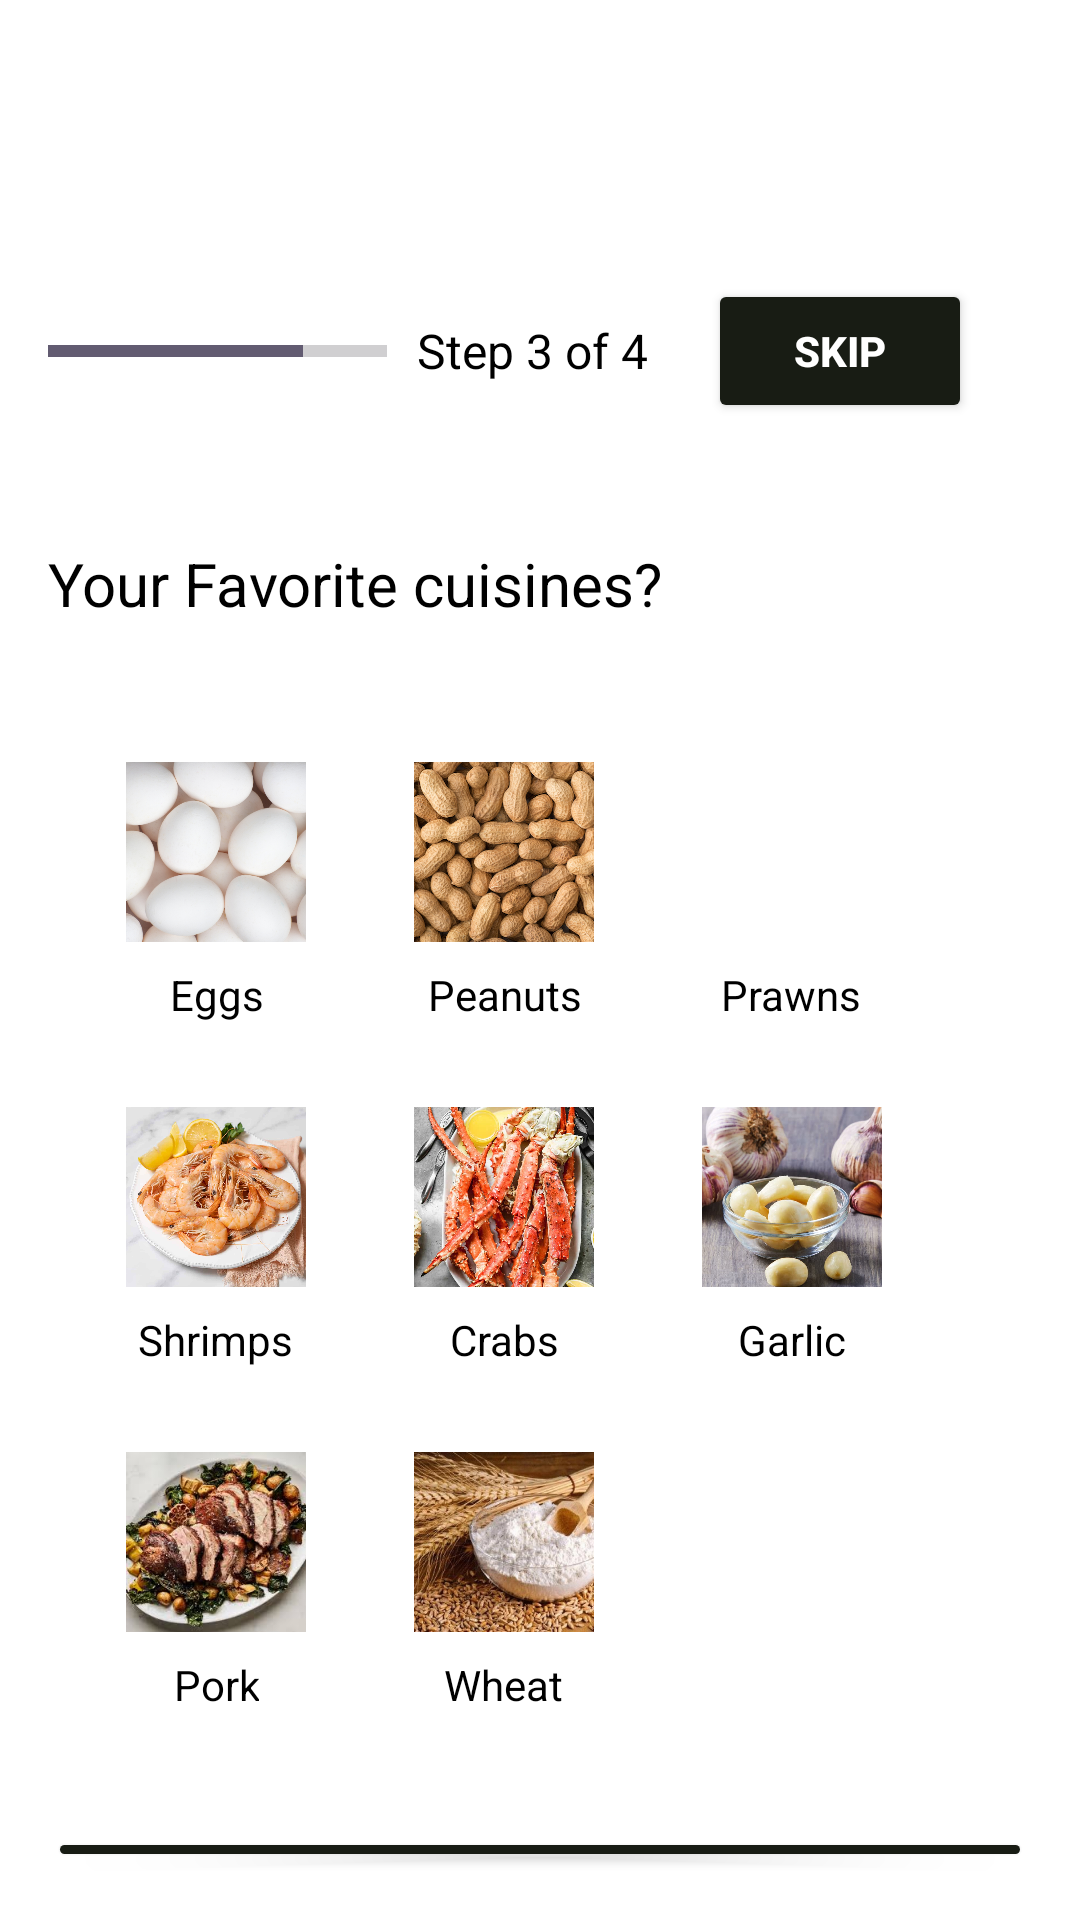

Reconstruct the res/layout file that produces this screen, plus the resources it refers to.
<!-- AndroidManifest.xml: application theme Theme.Recipeez -->
<!-- res/layout/activity_allergy_screen.xml -->
<?xml version="1.0" encoding="utf-8"?>
<LinearLayout xmlns:android="http://schemas.android.com/apk/res/android"
    xmlns:app="http://schemas.android.com/apk/res-auto"
    xmlns:tools="http://schemas.android.com/tools"
    android:id="@+id/mainLayout"
    android:layout_width="match_parent"
    android:layout_height="match_parent"
    android:background="@color/white"
    android:orientation="vertical"
    android:padding="16dp"
    tools:context=".view.activities.AllergyScreen">

    
    <ImageButton
        android:id="@+id/backButton"
        android:layout_width="61dp"
        android:layout_height="57dp"
        android:layout_gravity="start"
        android:background="@null"
        android:contentDescription="Back"
        android:padding="8dp"
        android:src="@drawable/arrowleft" />
    
    <LinearLayout
        android:layout_width="match_parent"
        android:layout_height="wrap_content"
        android:gravity="center_vertical"
        android:orientation="horizontal">

        
        <ProgressBar
            style="@android:style/Widget.DeviceDefault.Light.ProgressBar.Horizontal"
            android:layout_width="0dp"
            android:layout_height="wrap_content"
            android:layout_weight="1"
            android:indeterminate="false"
            android:max="100"
            android:progress="75" />
        

        
        <TextView
            android:layout_width="wrap_content"
            android:layout_height="wrap_content"
            android:layout_marginStart="10dp"
            android:text="Step 3 of 4"
            android:textColor="#000000"
            android:textSize="16sp" />

        
        <Button
            android:id="@+id/skipButton"
            android:layout_width="wrap_content"
            android:layout_height="wrap_content"
            android:layout_margin="20dp"
            android:layout_marginTop="2dp"
            android:layout_marginEnd="16dp"
            android:backgroundTint="@color/btnActive"
            android:text="Skip"
            android:textColor="#FFFFFF"
            android:textSize="14sp"
            android:textStyle="bold"
            app:layout_constraintEnd_toEndOf="parent"
            app:layout_constraintTop_toBottomOf="@id/progressBarContainer" />
    </LinearLayout>

    
    <TextView
        android:layout_width="wrap_content"
        android:layout_height="wrap_content"
        android:layout_marginTop="20dp"
        android:text="Your Favorite cuisines?"
        android:textColor="#000000"
        android:textSize="20sp" />

    
    <GridLayout
        android:id="@+id/cuisineGrid"
        android:layout_width="300dp"
        android:layout_height="wrap_content"
        android:layout_marginTop="20dp"
        android:alignmentMode="alignMargins"
        android:clipChildren="false"
        android:clipToPadding="false"
        android:columnCount="3"
        android:padding="8dp"
        android:rowCount="3">

        
        <LinearLayout
            android:layout_width="wrap_content"
            android:layout_height="wrap_content"
            android:gravity="center"
            android:orientation="vertical"
            android:padding="10dp">

            <ImageButton
                android:id="@+id/eggsAllergy"
                android:layout_width="60dp"
                android:layout_height="60dp"
                android:layout_margin="8dp"
                android:background="@null"
                android:contentDescription="Eggs"
                android:scaleType="centerCrop"
                android:src="@drawable/eggs" />

            <TextView
                android:layout_width="wrap_content"
                android:layout_height="wrap_content"
                android:layout_gravity="center_horizontal"
                android:gravity="center"
                android:text="Eggs"
                android:textColor="#000000"
                android:textSize="14sp" />
        </LinearLayout>

        
        <LinearLayout
            android:layout_width="wrap_content"
            android:layout_height="wrap_content"
            android:gravity="center"
            android:orientation="vertical"
            android:padding="10dp">

            <ImageButton
                android:id="@+id/peanutsAllergy"
                android:layout_width="60dp"
                android:layout_height="60dp"
                android:layout_margin="8dp"
                android:background="@null"
                android:contentDescription="Peanuts"
                android:scaleType="centerCrop"
                android:src="@drawable/peanuts" />

            <TextView
                android:layout_width="wrap_content"
                android:layout_height="wrap_content"
                android:layout_gravity="center_horizontal"
                android:gravity="center"
                android:text="Peanuts"
                android:textColor="#000000"
                android:textSize="14sp" />
        </LinearLayout>

        <LinearLayout
            android:layout_width="wrap_content"
            android:layout_height="wrap_content"
            android:gravity="center"
            android:orientation="vertical"
            android:padding="10dp">

            <ImageButton
                android:id="@+id/prawnsAllergy"
                android:layout_width="60dp"
                android:layout_height="60dp"
                android:layout_margin="8dp"
                android:background="@null"
                android:contentDescription="Prawns"
                android:scaleType="centerCrop"
                android:src="@drawable/prawns" />

            <TextView
                android:layout_width="wrap_content"
                android:layout_height="wrap_content"
                android:layout_gravity="center_horizontal"
                android:gravity="center"
                android:text="Prawns"
                android:textColor="#000000"
                android:textSize="14sp" />
        </LinearLayout>

        <LinearLayout
            android:layout_width="wrap_content"
            android:layout_height="wrap_content"
            android:gravity="center"
            android:orientation="vertical"
            android:padding="10dp">

            <ImageButton
                android:id="@+id/shrimpsAllergy"
                android:layout_width="60dp"
                android:layout_height="60dp"
                android:layout_margin="8dp"
                android:background="@null"
                android:contentDescription="Shrimps"
                android:scaleType="centerCrop"
                android:src="@drawable/shrimps" />

            <TextView
                android:layout_width="wrap_content"
                android:layout_height="wrap_content"
                android:layout_gravity="center_horizontal"
                android:gravity="center"
                android:text="Shrimps"
                android:textColor="#000000"
                android:textSize="14sp" />
        </LinearLayout>

        <LinearLayout
            android:layout_width="wrap_content"
            android:layout_height="wrap_content"
            android:gravity="center"
            android:orientation="vertical"
            android:padding="10dp">

            <ImageButton
                android:id="@+id/crabsAllergy"
                android:layout_width="60dp"
                android:layout_height="60dp"
                android:layout_margin="8dp"
                android:background="@null"
                android:contentDescription="Crabs"
                android:scaleType="centerCrop"
                android:src="@drawable/crabs" />

            <TextView
                android:layout_width="wrap_content"
                android:layout_height="wrap_content"
                android:layout_gravity="center_horizontal"
                android:gravity="center"
                android:text="Crabs"
                android:textColor="#000000"
                android:textSize="14sp" />
        </LinearLayout>

        <LinearLayout
            android:layout_width="wrap_content"
            android:layout_height="wrap_content"
            android:gravity="center"
            android:orientation="vertical"
            android:padding="10dp">

            <ImageButton
                android:id="@+id/garlicAllergy"
                android:layout_width="60dp"
                android:layout_height="60dp"
                android:layout_margin="8dp"
                android:background="@null"
                android:contentDescription="Garlic"
                android:scaleType="centerCrop"
                android:src="@drawable/garlic" />

            <TextView
                android:layout_width="wrap_content"
                android:layout_height="wrap_content"
                android:layout_gravity="center_horizontal"
                android:gravity="center"
                android:text="Garlic"
                android:textColor="#000000"
                android:textSize="14sp" />
        </LinearLayout>

        <LinearLayout
            android:layout_width="wrap_content"
            android:layout_height="wrap_content"
            android:gravity="center"
            android:orientation="vertical"
            android:padding="10dp">

            <ImageButton
                android:id="@+id/porkAllergy"
                android:layout_width="60dp"
                android:layout_height="60dp"
                android:layout_margin="8dp"
                android:background="@null"
                android:contentDescription="Pork"
                android:scaleType="centerCrop"
                android:src="@drawable/pork" />

            <TextView
                android:layout_width="wrap_content"
                android:layout_height="wrap_content"
                android:layout_gravity="center_horizontal"
                android:gravity="center"
                android:text="Pork"
                android:textColor="#000000"
                android:textSize="14sp" />
        </LinearLayout>

        <LinearLayout
            android:layout_width="wrap_content"
            android:layout_height="wrap_content"
            android:gravity="center"
            android:orientation="vertical"
            android:padding="10dp">

            <ImageButton
                android:id="@+id/wheatAllergy"
                android:layout_width="60dp"
                android:layout_height="60dp"
                android:layout_margin="8dp"
                android:background="@null"
                android:contentDescription="Wheat"
                android:scaleType="centerCrop"
                android:src="@drawable/wheat" />

            <TextView
                android:layout_width="wrap_content"
                android:layout_height="wrap_content"
                android:layout_gravity="center_horizontal"
                android:gravity="center"
                android:text="Wheat"
                android:textColor="#000000"
                android:textSize="14sp" />
        </LinearLayout>
        

    </GridLayout>


    
    <Button
        android:id="@+id/continueButton"
        android:layout_width="match_parent"
        android:layout_height="wrap_content"
        android:layout_marginTop="20dp"
        android:backgroundTint="@color/btnActive"
        android:text="Continue"
        android:textColor="#FFFFFF" />
</LinearLayout>
<!-- resources referenced by this layout -->
<resources>
  <color name="btnActive">#181C14</color>
  <color name="white">#FFFFFFFF</color>
  <!-- drawable crabs: png bitmap (drawable, 87795 bytes) -->
  <!-- drawable eggs: png bitmap (drawable, 294498 bytes) -->
  <!-- drawable garlic: png bitmap (drawable, 53573 bytes) -->
  <!-- drawable peanuts: png bitmap (drawable, 398246 bytes) -->
  <!-- drawable pork: png bitmap (drawable, 14704 bytes) -->
  <!-- drawable shrimps: png bitmap (drawable, 77257 bytes) -->
  <!-- drawable wheat: png bitmap (drawable, 341859 bytes) -->
  <style name="Theme.Recipeez" parent="Base.Theme.Recipeez" />
  <style name="Base.Theme.Recipeez" parent="Theme.Material3.DayNight.NoActionBar">
          
          
      </style>
</resources>
